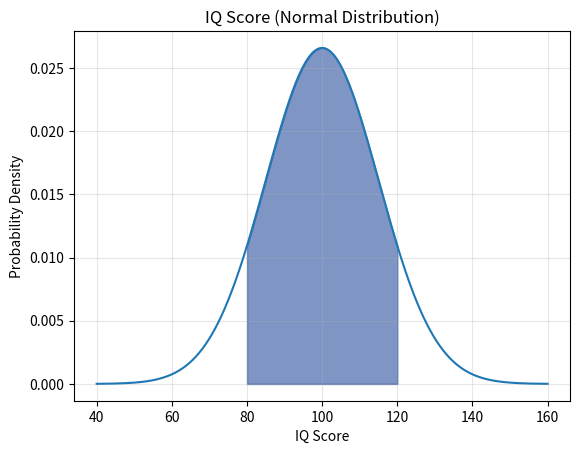

Source code (Python): (Note: this script raises an exception after producing the figure.)
import numpy as np
import matplotlib.pyplot as plt
from scipy.stats import norm
import os

mu, sigma = 100, 15

x = np.linspace(mu-sigma*4, mu+sigma*4, 1000)
y = norm.pdf(x, mu, sigma)

lower = 80
upper = 120

shade_x = x[(x >= lower) & (x <= upper)]
shade_y = norm.pdf(shade_x, mu, sigma)
plt.fill_between(shade_x, shade_y, alpha=0.5, color='#002d8b')  #H

print(f"AREA BETWEEN {lower} AND {upper}: {norm.cdf(upper, mu, sigma) - norm.cdf(lower, mu, sigma):.4f}")

# Plot the distribution
plt.plot(x, y)
plt.title("IQ Score (Normal Distribution)")
plt.xlabel("IQ Score")
plt.ylabel("Probability Density")
plt.grid(True, alpha=0.3)
plt.savefig(f"assets/{os.path.basename(__file__).replace('.py', '.svg')}", transparent=True)
plt.show()



